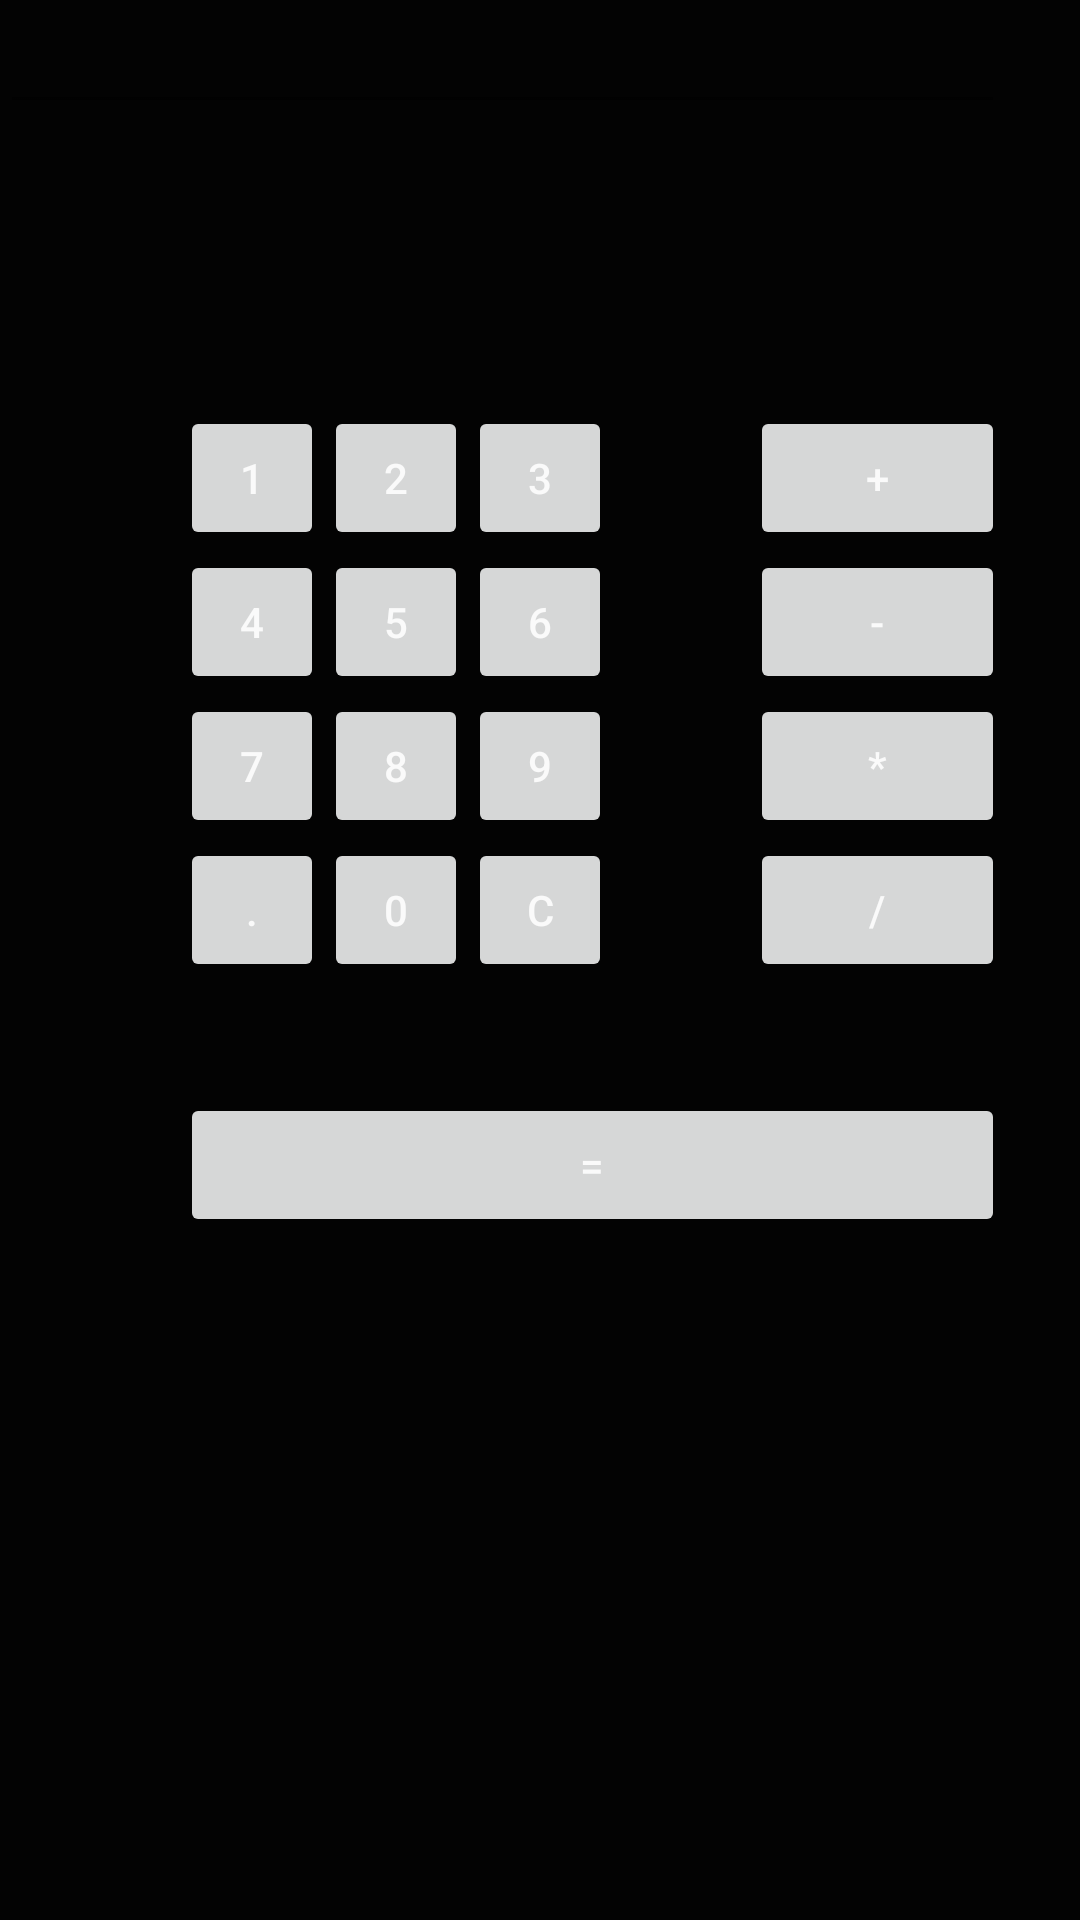

Produce the Android XML layout that renders to this screen, including the resource entries it uses.
<!-- AndroidManifest.xml: application theme AppTheme -->
<!-- res/layout/activity_second.xml -->
<?xml version="1.0" encoding="utf-8"?>
<RelativeLayout xmlns:android="http://schemas.android.com/apk/res/android"
    xmlns:app="http://schemas.android.com/apk/res-auto"
    xmlns:tools="http://schemas.android.com/tools"
    android:id="@+id/relative1"
    android:layout_width="match_parent"
    android:layout_height="match_parent"
    tools:context=".SecondActivity">

    <EditText
        android:id="@+id/edt1"
        android:layout_width="335dp"
        android:layout_height="wrap_content" />

    <Button
        android:id="@+id/button1"
        style="?android:attr/buttonStyleSmall"
        android:layout_width="wrap_content"
        android:layout_height="wrap_content"
        android:layout_alignEnd="@+id/button4"
        android:layout_alignRight="@+id/button4"
        android:layout_below="@+id/edt1"
        android:layout_marginTop="94dp"
        android:text="1" />

    <Button
        android:id="@+id/button2"
        style="?android:attr/buttonStyleSmall"
        android:layout_width="wrap_content"
        android:layout_height="wrap_content"
        android:layout_alignTop="@+id/button1"
        android:layout_toLeftOf="@+id/button3"
        android:layout_toStartOf="@+id/button3"
        android:text="2" />

    <Button
        android:id="@+id/button3"
        style="?android:attr/buttonStyleSmall"
        android:layout_width="wrap_content"
        android:layout_height="wrap_content"
        android:layout_centerHorizontal="true"
        android:layout_alignTop="@+id/button2"
        android:text="3" />

    <Button
        android:id="@+id/button4"
        style="?android:attr/buttonStyleSmall"
        android:layout_width="wrap_content"
        android:layout_height="wrap_content"
        android:layout_below="@+id/button2"
        android:layout_toStartOf="@+id/button2"
        android:text="4" />

    <Button
        android:id="@+id/button5"
        style="?android:attr/buttonStyleSmall"
        android:layout_width="wrap_content"
        android:layout_height="wrap_content"
        android:layout_alignBottom="@+id/button4"
        android:layout_alignLeft="@+id/button2"
        android:layout_alignStart="@+id/button2"
        android:text="5" />


    <Button
        android:id="@+id/button6"
        style="?android:attr/buttonStyleSmall"
        android:layout_width="wrap_content"
        android:layout_height="wrap_content"
        android:layout_alignLeft="@+id/button3"
        android:layout_alignStart="@+id/button3"
        android:layout_below="@+id/button3"
        android:text="6" />

    <Button
        android:id="@+id/button7"
        style="?android:attr/buttonStyleSmall"
        android:layout_width="wrap_content"
        android:layout_height="wrap_content"
        android:layout_below="@+id/button4"
        android:layout_toLeftOf="@+id/button2"
        android:text="7" />

    <Button
        android:id="@+id/button8"
        style="?android:attr/buttonStyleSmall"
        android:layout_width="wrap_content"
        android:layout_height="wrap_content"
        android:layout_alignLeft="@+id/button5"
        android:layout_alignStart="@+id/button5"
        android:layout_below="@+id/button5"
        android:text="8" />

    <Button
        android:id="@+id/button9"
        style="?android:attr/buttonStyleSmall"
        android:layout_width="wrap_content"
        android:layout_height="wrap_content"
        android:layout_alignLeft="@+id/button6"
        android:layout_alignStart="@+id/button6"
        android:layout_below="@+id/button6"
        android:text="9" />

    <Button
        android:id="@+id/buttonadd"
        style="?android:attr/buttonStyleSmall"
        android:layout_width="wrap_content"
        android:layout_height="wrap_content"
        android:layout_alignEnd="@+id/edt1"
        android:layout_alignRight="@+id/edt1"
        android:layout_alignTop="@+id/button3"
        android:layout_marginLeft="46dp"
        android:layout_marginStart="46dp"
        android:layout_toRightOf="@+id/button3"
        android:text="+" />

    <Button
        android:id="@+id/buttonsub"
        style="?android:attr/buttonStyleSmall"
        android:layout_width="wrap_content"
        android:layout_height="wrap_content"
        android:layout_alignEnd="@+id/buttonadd"
        android:layout_alignRight="@+id/buttonadd"
        android:layout_alignLeft="@+id/buttonadd"
        android:layout_alignStart="@+id/buttonadd"
        android:layout_below="@+id/buttonadd"
        android:text="-" />

    <Button
        android:id="@+id/buttonmult"
        style="?android:attr/buttonStyleSmall"
        android:layout_width="wrap_content"
        android:layout_height="wrap_content"
        android:layout_alignLeft="@+id/buttonsub"
        android:layout_alignStart="@+id/buttonsub"
        android:layout_alignEnd="@+id/buttonsub"
        android:layout_below="@+id/buttonsub"
        android:text="*" />


    <Button
        android:id="@+id/button10"
        style="?android:attr/buttonStyleSmall"
        android:layout_width="wrap_content"
        android:layout_height="wrap_content"
        android:layout_below="@+id/button7"
        android:layout_toLeftOf="@+id/button2"
        android:text="." />

    <Button
        android:id="@+id/button0"
        style="?android:attr/buttonStyleSmall"
        android:layout_width="wrap_content"
        android:layout_height="wrap_content"
        android:layout_alignLeft="@+id/button8"
        android:layout_alignStart="@+id/button8"
        android:layout_below="@+id/button8"
        android:text="0" />

    <Button
        android:id="@+id/buttonC"
        style="?android:attr/buttonStyleSmall"
        android:layout_width="wrap_content"
        android:layout_height="wrap_content"
        android:layout_alignLeft="@+id/button9"
        android:layout_alignStart="@+id/button9"
        android:layout_below="@+id/button9"
        android:text="C" />

    <Button
        android:id="@+id/buttondiv"
        style="?android:attr/buttonStyleSmall"
        android:layout_width="wrap_content"
        android:layout_height="wrap_content"
        android:layout_alignEnd="@+id/buttonmult"
        android:layout_alignLeft="@+id/buttonmult"
        android:layout_alignRight="@+id/buttonmult"
        android:layout_alignStart="@+id/buttonmult"
        android:layout_below="@+id/buttonmult"
        android:text="/" />

    <Button
        android:id="@+id/buttoneql"
        android:layout_width="wrap_content"
        android:layout_height="wrap_content"
        android:layout_alignEnd="@+id/buttondiv"
        android:layout_alignLeft="@+id/button10"
        android:layout_alignRight="@+id/buttondiv"
        android:layout_alignStart="@+id/button10"
        android:layout_below="@+id/button0"
        android:layout_marginTop="37dp"
        android:text="=" />

</RelativeLayout>
<!-- resources referenced by this layout -->
<resources>
  <style name="AppTheme" parent="Theme.AppCompat.Light.DarkActionBar">
          
          <item name="colorPrimary">@color/colorPrimary</item>
          <item name="colorPrimaryDark">@color/colorPrimary</item>
          <item name="colorAccent">@color/colorAccent</item>
          <item name="android:windowBackground">@color/colorBackground</item>
          <item name="android:colorBackground">@color/background_material_light</item>
          <item name="android:textColorPrimaryInverse">@color/primary_text_material_dark</item>
          <item name="android:textColorPrimary">@color/text_color_primary</item>
      </style>
  <color name="colorPrimary">#5c8b51</color>
  <color name="colorAccent">#b388ff</color>
  <color name="colorBackground">#030303</color>
  <color name="background_material_light">#000000</color>
  <color name="primary_text_material_dark">#ffffff</color>
  <color name="text_color_primary">#ddffffff</color>
</resources>
